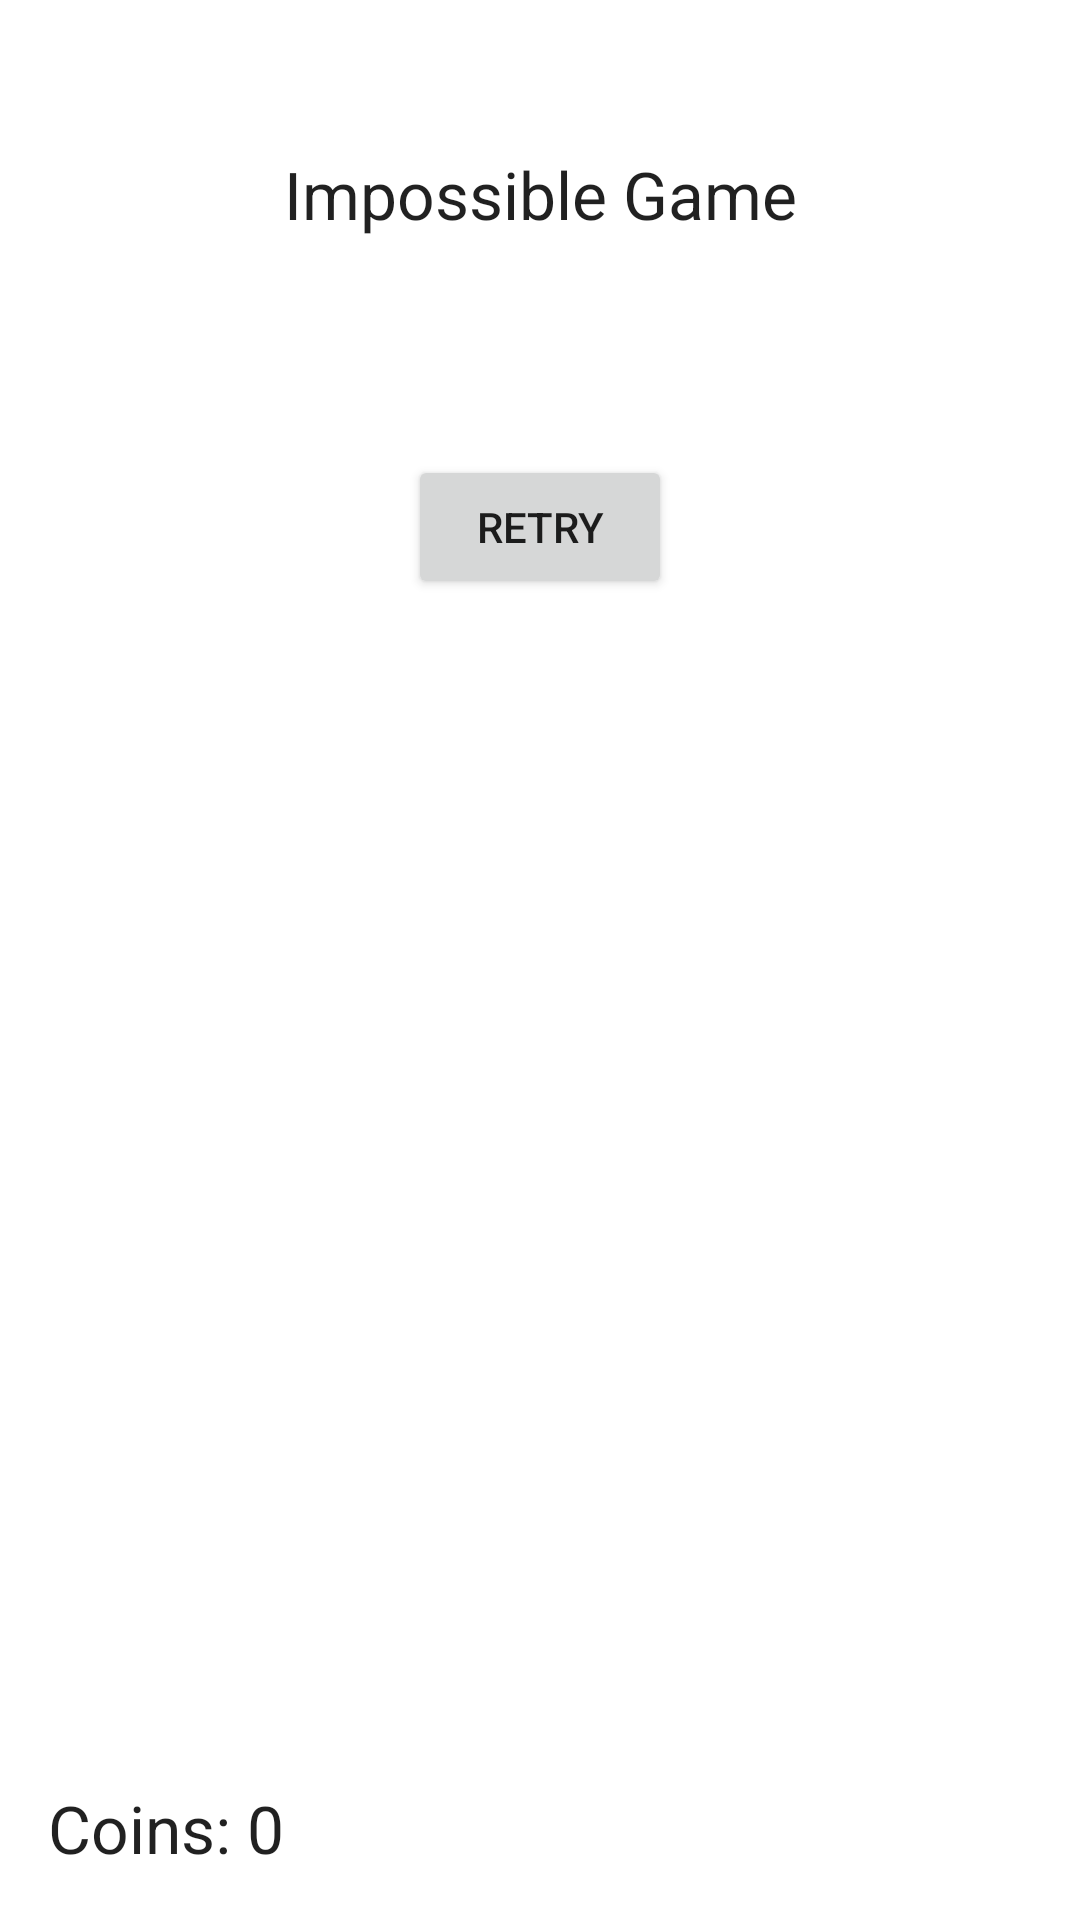

The Android layout XML behind this screen, and the referenced resources:
<!-- AndroidManifest.xml: application theme Theme.AdMob -->
<!-- res/layout/activity_rewarded_interstitial.xml -->
<?xml version="1.0" encoding="utf-8"?>
<androidx.constraintlayout.widget.ConstraintLayout xmlns:android="http://schemas.android.com/apk/res/android"
    xmlns:app="http://schemas.android.com/apk/res-auto"
    xmlns:tools="http://schemas.android.com/tools"
    android:layout_width="match_parent"
    android:layout_height="match_parent"
    tools:context="com.google.ads.rewardedinterstitialexample.MainActivity">

    <TextView
        android:id="@+id/game_title"
        android:layout_width="wrap_content"
        android:layout_height="wrap_content"
        android:text="@string/impossible_game"
        android:textAppearance="?android:attr/textAppearanceLarge"
        android:layout_marginTop="50dp"
        app:layout_constraintTop_toTopOf="parent"
        app:layout_constraintLeft_toLeftOf="parent"
        app:layout_constraintRight_toRightOf="parent" />

    <TextView
        android:id="@+id/timer"
        android:layout_width="wrap_content"
        android:layout_height="wrap_content"
        android:textAppearance="?android:attr/textAppearanceMedium"
        android:layout_marginTop="16dp"
        app:layout_constraintTop_toBottomOf="@id/game_title"
        app:layout_constraintLeft_toLeftOf="parent"
        app:layout_constraintRight_toRightOf="parent"
        />

    <Button
        android:id="@+id/retry_button"
        android:layout_width="wrap_content"
        android:layout_height="wrap_content"
        android:layout_marginTop="32dp"
        app:layout_constraintTop_toBottomOf="@id/timer"
        app:layout_constraintLeft_toLeftOf="parent"
        app:layout_constraintRight_toRightOf="parent"
        android:text="@string/retry_button_text" />

    <TextView
        android:id="@+id/coin_count_text"
        android:layout_width="wrap_content"
        android:layout_height="wrap_content"
        android:layout_marginBottom="16dp"
        android:layout_marginLeft="16dp"
        android:text="@string/default_coin_text"
        app:layout_constraintBottom_toBottomOf="parent"
        app:layout_constraintLeft_toLeftOf="parent"
        android:textAppearance="?android:attr/textAppearanceLarge" />

</androidx.constraintlayout.widget.ConstraintLayout>
<!-- resources referenced by this layout -->
<resources>
  <string name="default_coin_text" translatable="false">Coins: 0</string>
  <string name="impossible_game">Impossible Game</string>
  <string name="retry_button_text" translatable="false">Retry</string>
  <style name="Theme.AdMob" parent="Theme.MaterialComponents.DayNight.DarkActionBar">
          
          <item name="colorPrimary">@color/purple_500</item>
          <item name="colorPrimaryVariant">@color/purple_700</item>
          <item name="colorOnPrimary">@color/white</item>
          
          <item name="colorSecondary">@color/teal_200</item>
          <item name="colorSecondaryVariant">@color/teal_700</item>
          <item name="colorOnSecondary">@color/black</item>
          
          <item name="android:statusBarColor" tools:targetApi="l">?attr/colorPrimaryVariant</item>
          
      </style>
  <!-- not gathered from this repository: default colours our renderer supplied (Android Studio template values) -->
  <color name="purple_500">#FF6200EE</color>
  <color name="purple_700">#FF3700B3</color>
  <color name="teal_200">#FF03DAC5</color>
  <color name="teal_700">#FF018786</color>
  <color name="black">#FF000000</color>
  <color name="white">#FFFFFFFF</color>
</resources>
